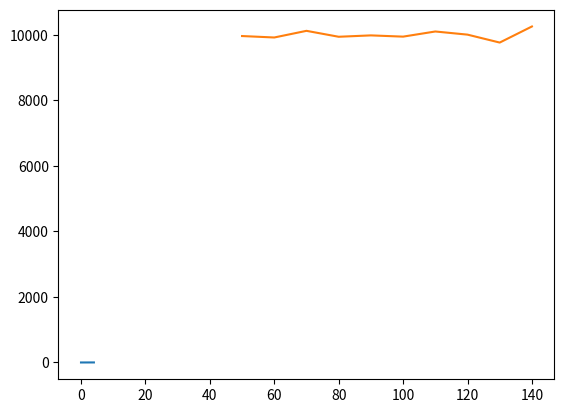

Write Python code to recreate this figure.
import random
import matplotlib.pyplot as plt
import numpy as np
import pylab


def generator2():
    numbers = [0, 0, 0, 0]
    for i in range(100000):
        x = random.random()
        if x < 0.2:
            numbers[0] += 1
        elif x < 0.6:
            numbers[1] += 1
        elif x < 0.9:
            numbers[2] += 1
        elif x < 1.0:
            numbers[3] += 1
    for i in range(1, 5):
        numbers[i-1] = numbers[i - 1] / 100000
        print(str(i) + " | Prob: " + str(numbers[i - 1]))
    print()
    return numbers


def divide(number):
    return 1/100 * number


# y = (x-50)*(1/100)
# 100y = x-50
# x = 100y + 50
def generate1():
    arg = [0]*10
    for i in range(100000):
        y = random.random()
        x = 100*y + 50
        for j in range(10):
            if 50.0 +j*10 < x <= 60.0+j*10:
                arg[j] += 1
                break
    for i in range(10):
        print("[", (50+i*10), '-', (60+i*10), ']', arg[i])
    return arg



numbers = generator2()
numbres1 = generate1()
xpoints = np.array([0, 1, 2, 3, 4])
ypoints = [0]

for i in range(len(numbers)):
    ypoints.append(numbers[i] + ypoints[i])
plt.plot(xpoints, ypoints)
pylab.show()


xpoints = [i*10 for i in range(5,5+len(numbres1))]
ypoints = [numbres1[i] for i in range(len(numbres1))]
plt.plot(xpoints, ypoints)
pylab.show()